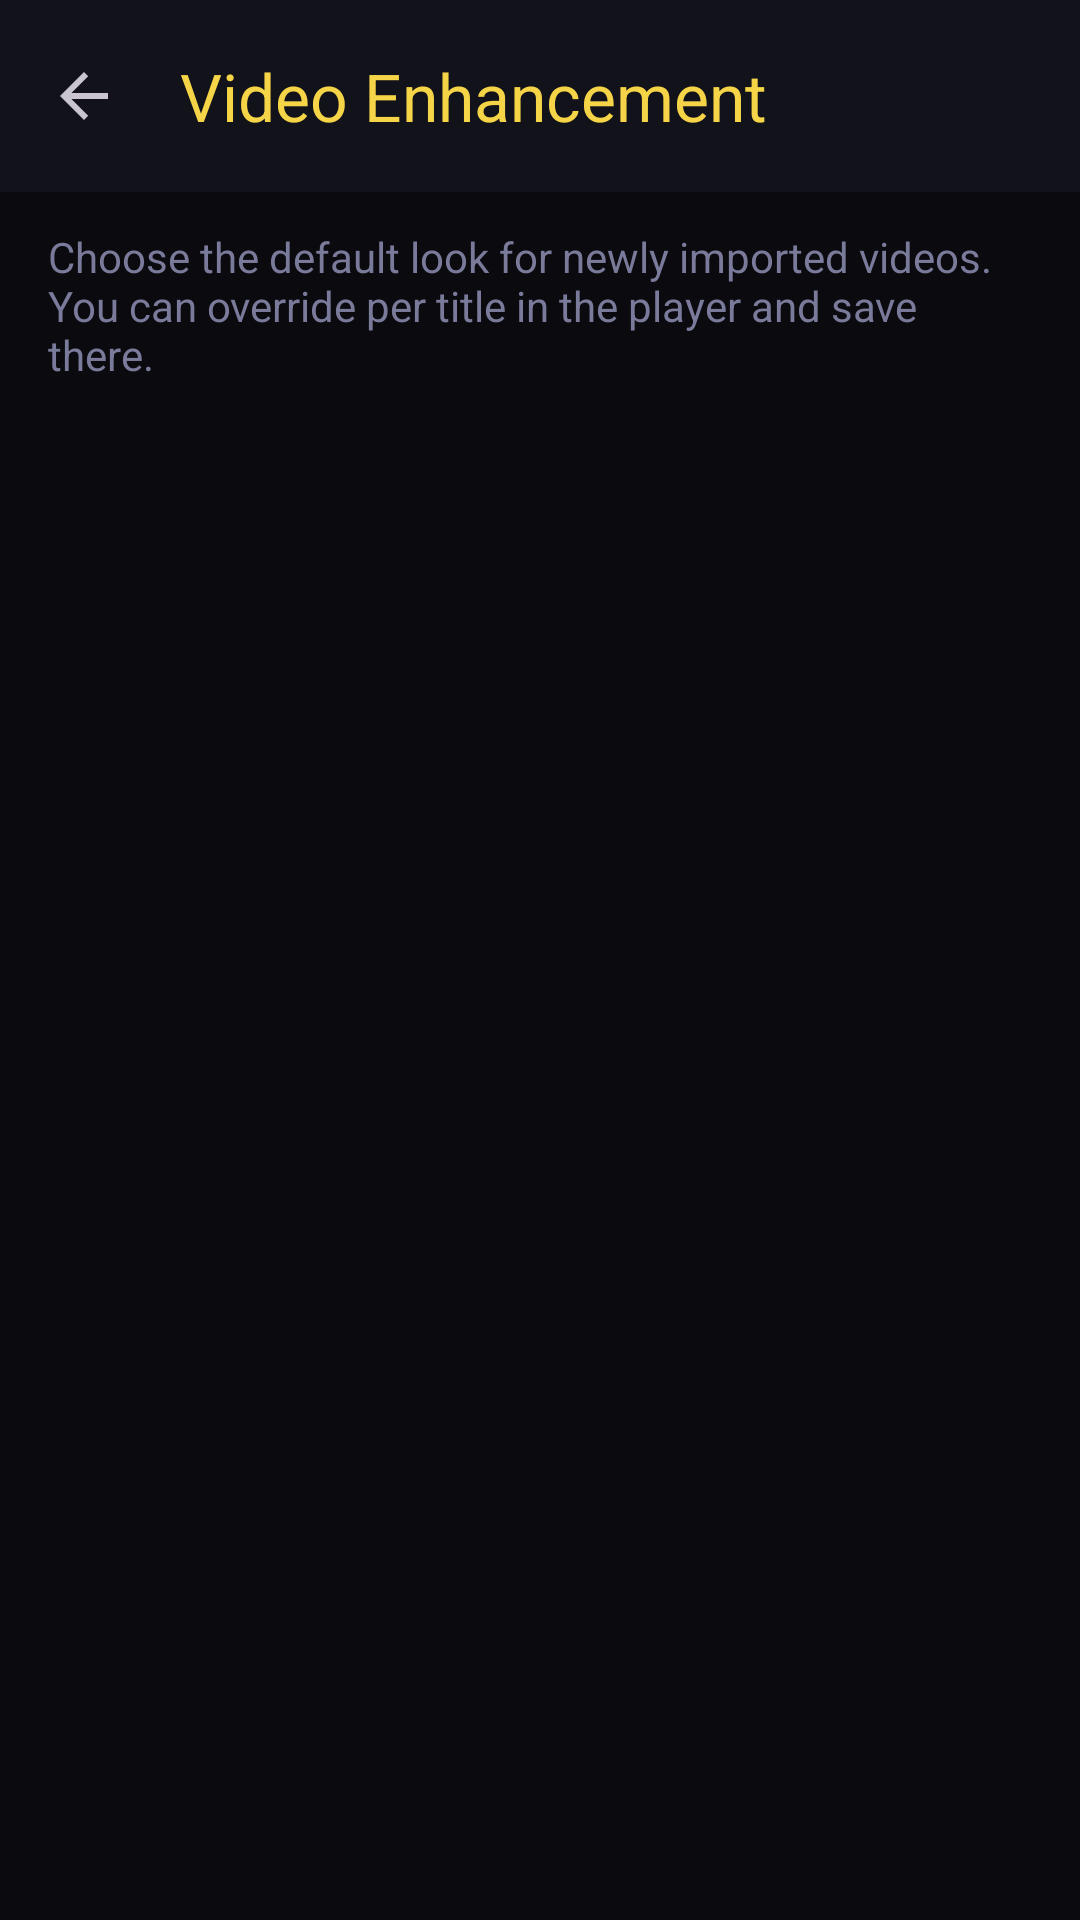

This screen was rendered from an Android layout file. Write that file and the resources it references.
<!-- AndroidManifest.xml: application theme Theme.CrowTheatron -->
<!-- res/layout/activity_video_enhancement.xml -->
<?xml version="1.0" encoding="utf-8"?>
<androidx.constraintlayout.widget.ConstraintLayout xmlns:android="http://schemas.android.com/apk/res/android"
    xmlns:app="http://schemas.android.com/apk/res-auto"
    android:layout_width="match_parent"
    android:layout_height="match_parent"
    android:background="@color/crow_bg"
    android:fitsSystemWindows="true">

    <com.google.android.material.appbar.MaterialToolbar
        android:id="@+id/toolbar"
        android:layout_width="0dp"
        android:layout_height="wrap_content"
        android:background="@color/crow_surface"
        app:layout_constraintEnd_toEndOf="parent"
        app:layout_constraintStart_toStartOf="parent"
        app:layout_constraintTop_toTopOf="parent"
        app:navigationIcon="?attr/homeAsUpIndicator"
        app:title="@string/enhancement_title"
        app:titleTextColor="@color/crow_accent_yellow" />

    <TextView
        android:id="@+id/blurb"
        android:layout_width="0dp"
        android:layout_height="wrap_content"
        android:layout_marginStart="16dp"
        android:layout_marginTop="12dp"
        android:layout_marginEnd="16dp"
        android:text="Choose the default look for newly imported videos. You can override per title in the player and save there."
        android:textColor="@color/crow_on_muted"
        android:textSize="14sp"
        app:layout_constraintEnd_toEndOf="parent"
        app:layout_constraintStart_toStartOf="parent"
        app:layout_constraintTop_toBottomOf="@id/toolbar" />

    <androidx.recyclerview.widget.RecyclerView
        android:id="@+id/recycler"
        android:layout_width="0dp"
        android:layout_height="0dp"
        android:layout_marginTop="8dp"
        android:clipToPadding="false"
        android:paddingBottom="16dp"
        app:layout_constraintBottom_toBottomOf="parent"
        app:layout_constraintEnd_toEndOf="parent"
        app:layout_constraintStart_toStartOf="parent"
        app:layout_constraintTop_toBottomOf="@id/blurb" />

</androidx.constraintlayout.widget.ConstraintLayout>
<!-- resources referenced by this layout -->
<resources>
  <color name="crow_accent_yellow">#F5D547</color>
  <color name="crow_bg">#0A0A0F</color>
  <color name="crow_on_muted">#7A7A9A</color>
  <color name="crow_surface">#12121A</color>
  <string name="enhancement_title">Video Enhancement</string>
  <style name="Theme.CrowTheatron" parent="Theme.CrowTheatron.V26" />
  <style name="Theme.CrowTheatron.V26" parent="Theme.Material3.Dark.NoActionBar">
          <item name="colorPrimary">@color/crow_accent_yellow</item>
          <item name="colorOnPrimary">@color/crow_bg</item>
          <item name="colorSecondary">@color/crow_accent_cyan</item>
          <item name="colorTertiary">@color/crow_accent_red</item>
          <item name="android:colorBackground">@color/crow_bg</item>
          <item name="colorSurface">@color/crow_surface</item>
          <item name="colorOnSurface">@color/crow_on_bg</item>
          <item name="android:statusBarColor">@color/crow_pure_black</item>
          <item name="android:navigationBarColor">@color/crow_pure_black</item>
          <item name="android:windowLightNavigationBar">false</item>
          <item name="android:navigationBarDividerColor">@android:color/transparent</item>
          <item name="android:windowDrawsSystemBarBackgrounds">true</item>
          <item name="android:windowTranslucentNavigation">false</item>
          <item name="android:windowLightStatusBar">false</item>
          <item name="materialButtonStyle">@style/Widget.CrowTheatron.Button</item>
      </style>
  <color name="crow_accent_cyan">#00E5FF</color>
  <color name="crow_accent_red">#FF2D55</color>
  <color name="crow_on_bg">#E8E8F0</color>
  <color name="crow_pure_black">#000000</color>
  <style name="Widget.CrowTheatron.Button" parent="Widget.Material3.Button.TonalButton">
          <item name="backgroundTint">@color/crow_surface_elevated</item>
          <item name="android:textColor">@color/crow_accent_yellow</item>
      </style>
  <color name="crow_surface_elevated">#1C1C28</color>
</resources>
